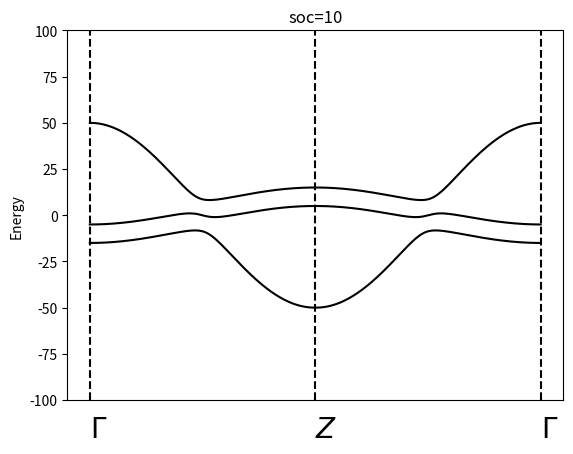

This figure's Python source:
import numpy as np
import matplotlib.pyplot as plt
import math
import time



M01=50
B31=-25
B1=80
M02=-10
B32=5
B2=-80
A1=5
A2=50
SOC=10

def H(kz,ky,SOC):
    H=np.array([[M01+2*B31*(1-math.cos(kz))+2*B1*(1-math.cos(ky)), A1*math.sin(kz)+A2*1j*math.sin(ky), A1*math.sin(kz)+A2*1j*math.sin(ky)],
               [A1*math.sin(kz)-A2*1j*math.sin(ky),(M02+2*B32*(1-math.cos(kz))+2*B2*(1-math.cos(ky)))-SOC/2, 0],
                [A1*math.sin(kz)-A2*1j*math.sin(ky), 0,(M02+2*B32*(1-math.cos(kz))+2*B2*(1-math.cos(ky)))+SOC/2]])
    return H

# def cal1(ks1,SOC):
#     Eng=[]
#     for i in range(len(ks1)):
#         kx=ks1[i]
#         ky=0
#         eng, sta=np.linalg.eigh(H(kx,ky,SOC))
#         Eng.append(eng)
#     return Eng
#write a function to calculate the eigenvalues and eigenstates of the Hamiltonian
##返回中间band的能量和波函数
def calate(kx,ky,SOC):
    eng, sta=np.linalg.eigh(H(kx,ky,SOC))
    eng0=np.sort(eng)[0]
    eng1=np.sort(eng)[1]
    eng2=np.sort(eng)[2]
    sta0=sta[:,np.argsort(np.sort(eng))[0]]
    sta1=sta[:,np.argsort(np.sort(eng))[1]]
    sta2=sta[:,np.argsort(np.sort(eng))[2]]
    return eng0,eng1,eng2,sta0,sta1,sta2
print(calate(0,0,30))
##Plot the band along the Y'-Z-gamma
# Zgamma=np.linspace(0,1,201)*math.pi
# Yz=np.linspace(-1,0,201)*math.pi
# kx=np.linspace(-1,1,2*len(Zgamma))
# E=np.zeros((2*len(Zgamma),3))
# for i in range(len(Yz)):
#     E[i,:]=calate(math.pi,Yz[i],SOC)[0:3]
# for j in range(len(Zgamma)):
#     E[len(Yz)+j,:] = calate(math.pi-Zgamma[j], 0, SOC)[0:3]
#
# plt.plot(kx,E[:,0],label='band1',color='black')
# plt.plot(kx,E[:,1],label='band2',color='black')
# plt.plot(kx,E[:,2],label='band3',color='black')
# plt.axvline(0, color='k', linestyle='--',)
# plt.axvline(-1, color='k', linestyle='--',)
# plt.axvline(1, color='k', linestyle='--',)
# plt.text(0,-120, r'$Z$',size=20)
# plt.text(1,-120, r'$\Gamma$',size=20)
# plt.text(-1,-120, r'$Y‘$',size=20)
# plt.ylim(-100,100)
# plt.xticks([])
# # plt.xlabel('kz')
# plt.title(f'soc={SOC}')
# plt.ylabel('Energy')
# plt.show()


##Plot the band along Y-Gamma-Z
# Ygamma=np.linspace(0,1,201)*math.pi
# gammaz=np.linspace(0,1,201)*math.pi
# E2=np.zeros((2*len(Ygamma),3))
# kx=np.linspace(-1,1,2*len(Ygamma))
# for i in range(len(Ygamma)):
#     E2[i, :] = calate(0, -math.pi+Ygamma[i], SOC)[0:3]
# for j in range(len(gammaz)):
#     E2[len(Ygamma) + j, :] = calate(gammaz[j], 0, SOC)[0:3]
# plt.plot(kx,E2[:,0],label='band1',color='black')
# plt.plot(kx,E2[:,1],label='band2',color='black')
# plt.plot(kx,E2[:,2],label='band3',color='black')
# plt.axvline(0, color='k', linestyle='--',)
# plt.axvline(-1, color='k', linestyle='--',)
# plt.axvline(1, color='k', linestyle='--',)
# plt.text(0,-120, r'$\Gamma$',size=20)
# plt.text(1,-120, r'$Z$',size=20)
# plt.text(-1,-120, r'$Y$',size=20)
# plt.xticks([])
# plt.ylim(-100,100)
# # plt.xlabel('kz')
# plt.title(f'soc={SOC}')
# plt.ylabel('Energy')
# plt.show()

##plot the band along the gamma-Z-gamma

Zgamma=np.linspace(0,1,201)*math.pi
Yz=np.linspace(-1,0,201)*math.pi
kx=np.linspace(-1,1,2*len(Zgamma))
E=np.zeros((2*len(Zgamma),3))
for i in range(len(Yz)):
    E[i,:]=calate(Zgamma[i],0,SOC)[0:3]
for j in range(len(Zgamma)):
    E[len(Yz)+j,:] = calate(math.pi-Zgamma[j], 0, SOC)[0:3]

plt.plot(kx,E[:,0],label='band1',color='black')
plt.plot(kx,E[:,1],label='band2',color='black')
plt.plot(kx,E[:,2],label='band3',color='black')
plt.axvline(0, color='k', linestyle='--',)
plt.axvline(-1, color='k', linestyle='--',)
plt.axvline(1, color='k', linestyle='--',)
plt.text(0,-120, r'$Z$',size=20)
plt.text(1,-120, r'$\Gamma$',size=20)
plt.text(-1,-120, r'$\Gamma$',size=20)
plt.ylim(-100,100)
plt.xticks([])
# plt.xlabel('kz')
plt.title(f'soc={SOC}')
plt.ylabel('Energy')
plt.show()



#Plot the band along the gY-Gamma,Z